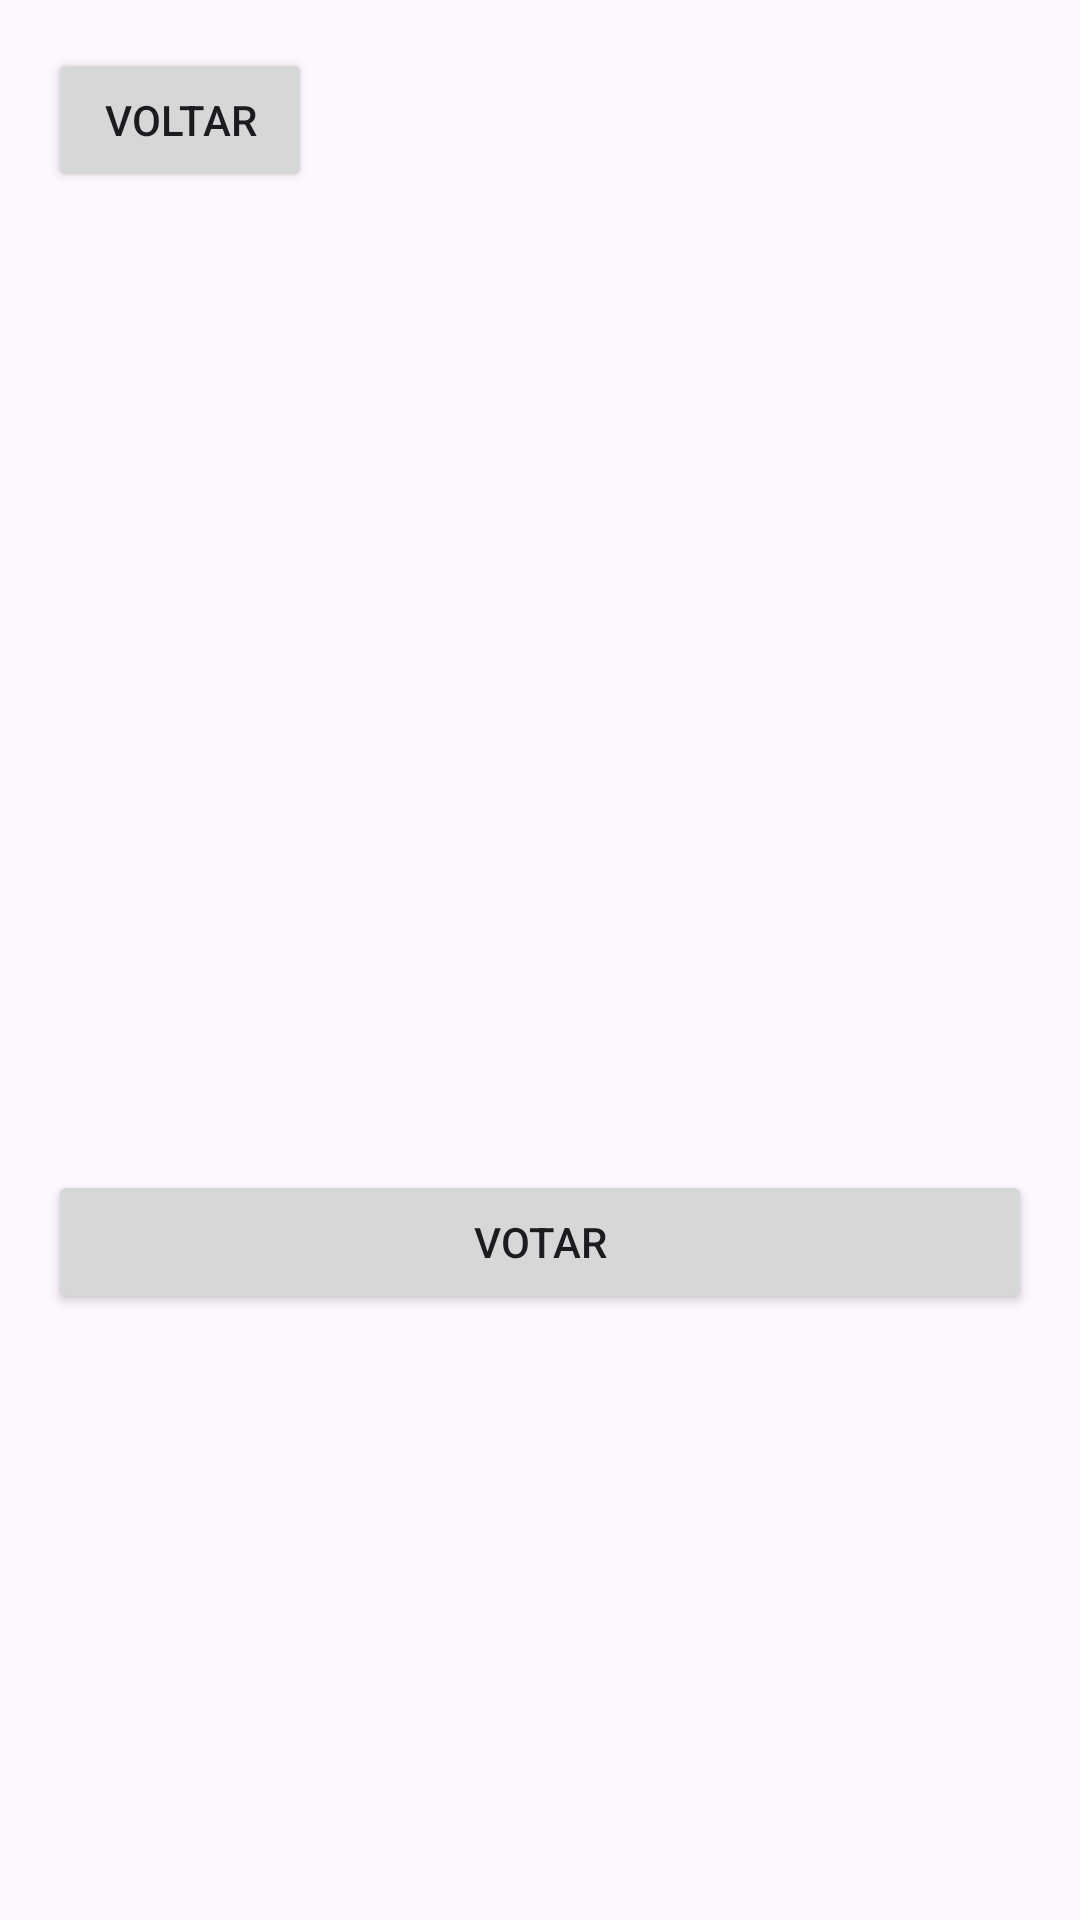

Reconstruct the res/layout file that produces this screen, plus the resources it refers to.
<!-- AndroidManifest.xml: application theme Theme.Oscar_app -->
<!-- res/layout/activity_movie.xml -->
<LinearLayout xmlns:android="http://schemas.android.com/apk/res/android"
    android:layout_width="match_parent"
    android:layout_height="match_parent"
    android:orientation="vertical"
    android:padding="16dp">

    <Button
        android:id="@+id/backButton"
        android:layout_width="wrap_content"
        android:layout_height="wrap_content"
        android:text="Voltar" />

    <ImageView
        android:id="@+id/movieImageView"
        android:layout_width="200dp"
        android:layout_height="200dp"
        android:layout_gravity="center_horizontal"
        android:layout_marginTop="16dp" />

    <TextView
        android:id="@+id/movieNameTextView"
        android:layout_width="match_parent"
        android:layout_height="wrap_content"
        android:layout_marginTop="16dp"
        android:textSize="24sp"
        android:textStyle="bold"
        android:textAlignment="center" />

    <TextView
        android:id="@+id/movieGenreTextView"
        android:layout_width="match_parent"
        android:layout_height="wrap_content"
        android:layout_marginTop="8dp"
        android:textSize="16sp"
        android:textColor="#666666"
        android:textAlignment="center" />

    <Button
        android:id="@+id/voteButton"
        android:layout_width="match_parent"
        android:layout_height="wrap_content"
        android:layout_marginTop="32dp"
        android:text="Votar" />
</LinearLayout>
<!-- resources referenced by this layout -->
<resources>
  <style name="Theme.Oscar_app" parent="Base.Theme.Oscar_app" />
  <style name="Base.Theme.Oscar_app" parent="Theme.Material3.DayNight.NoActionBar">
          
          
      </style>
</resources>
